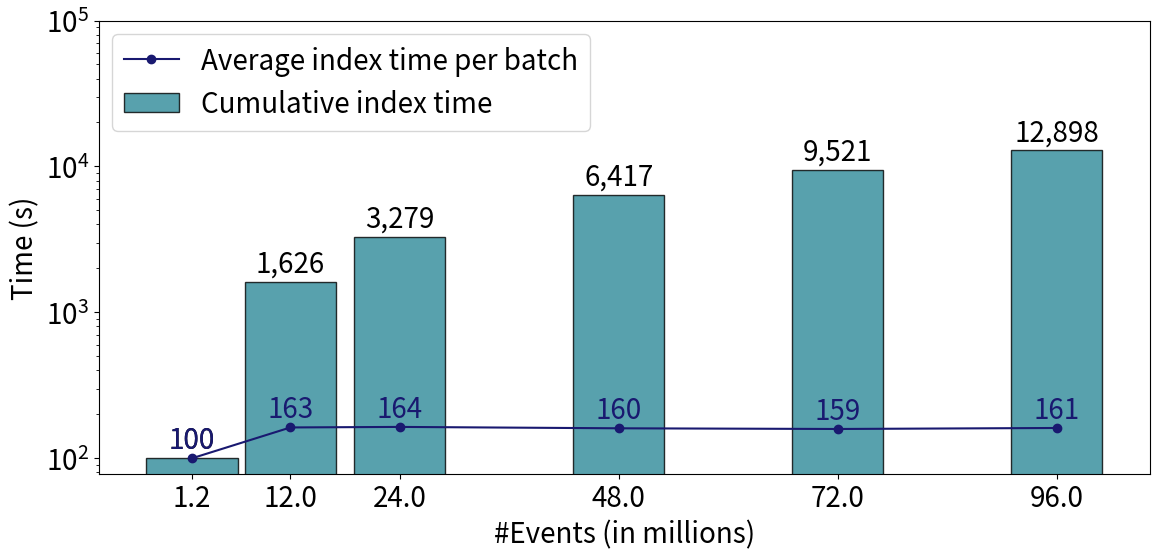

Here is the Python script that generated this plot:
#!/usr/bin/env python3
# -*- coding: utf-8 -*-
"""
Created on Thu Oct 10 12:29:23 2024

@author: mavroudo
"""

import pandas as pd
from matplotlib import pyplot as plt
plt.rcParams['hatch.linewidth'] = 1
plt.rcParams['xtick.labelsize'] = 20
plt.rcParams['ytick.labelsize'] = 20
plt.rcParams['font.size'] = '20'

# Creating the dataset based on provided values
data = {
    "#Events": [1200000, 12000000, 24000000, 48000000, 72000000, 96000000],
    "Cumulative Index": [99879, 1625883, 3278831, 6416578, 9521048, 12897870],
    "Average per batch": [99879, 162588, 163942, 160414, 158684, 161223]
}

# Convert to DataFrame
df = pd.DataFrame(data)

# Create the plot
fig, ax = plt.subplots(figsize=(12, 6))

ax.bar(df['#Events'], df['Cumulative Index']/1000, color='#2E8A99', alpha=0.8, label='Cumulative index time', width=10e6, edgecolor='black')

for x, y in zip(df['#Events'], df['Cumulative Index']/1000):
    ax.text(x, y*1.05, f'{y:,.0f}', ha='center', va='bottom', fontsize=20)
    
for x, y in zip(df['#Events'], df['Average per batch']/1000):
    ax.text(x, y * 1.05, f'{y:,.0f}', ha='center', va='bottom', color='#191970', fontsize=20)
          
# Line chart for average per batch values
ax.plot(df['#Events'], df['Average per batch']/1000, color='#191970', marker='o', linestyle='-', label='Average index time per batch')

# Set log scale for y-axis
ax.set_yscale('log')

# Set labels and title
ax.set_xlabel('#Events (in millions)')
ax.set_ylabel('Time (s)')

# Show legends
ax.legend(loc='upper left')

# Adding x-ticks for clarity
ax.set_xticks(df['#Events'])
ax.set_xticklabels(df['#Events']/1e6)
plt.ylim([0,100000])
plt.tight_layout()
# Show the graph
plt.show()